Labelled photos from "cnn_dataset", an image-classification folder in upputurisrilaxmi-ui/Project_ML. The possible labels are: crop, weed.

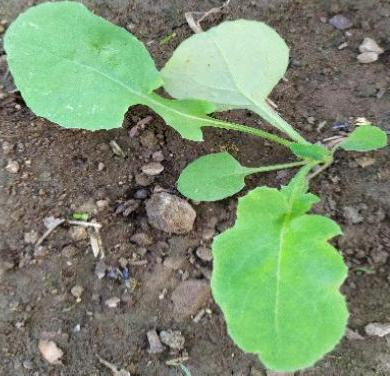
Label: weed

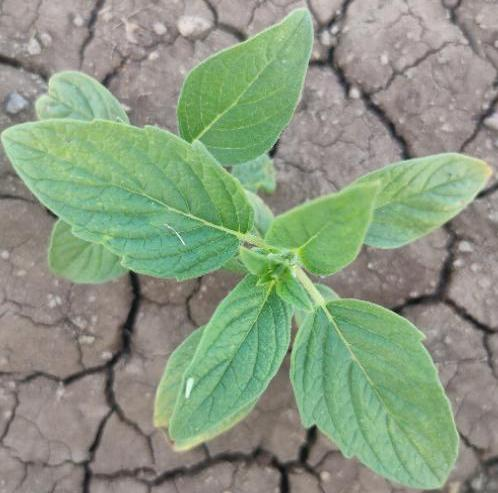
Label: crop

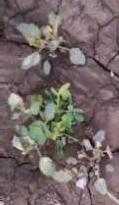
Label: weed

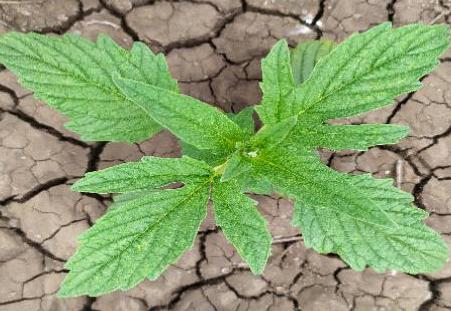
Label: crop

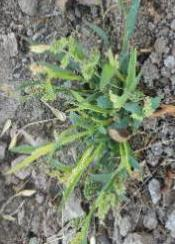
Label: weed

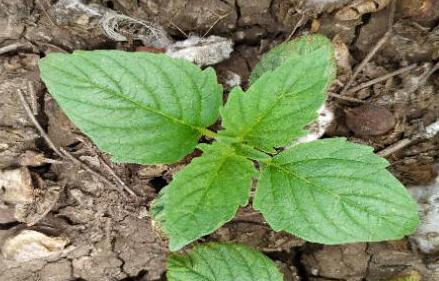
Label: crop
